3-way image classification set "dataset" from GitHub (bhavyatadvi/smartcitizenhubfinal); label vocabulary: garbage, graffiti, streetlight.

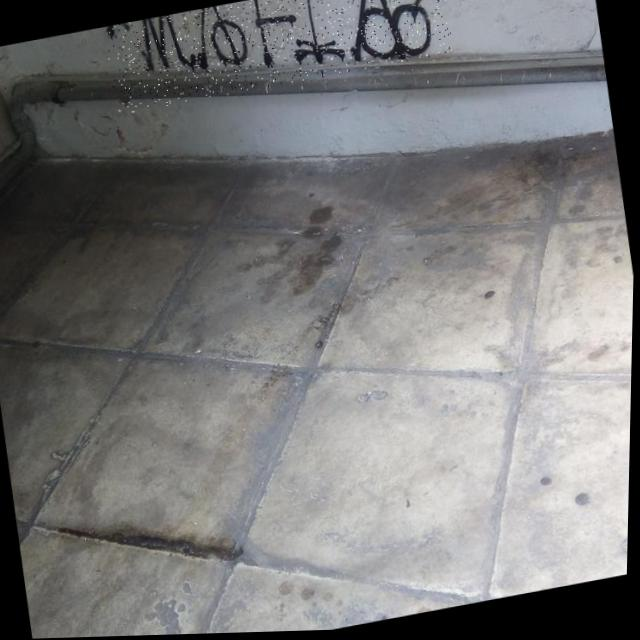
Label: graffiti

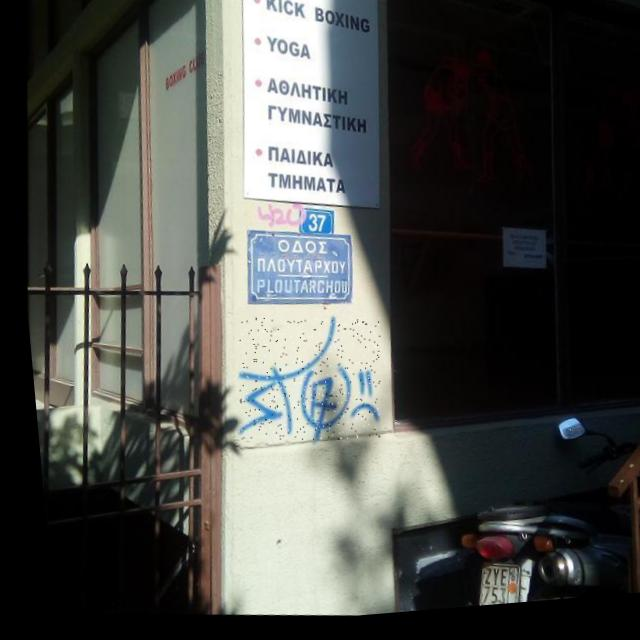
Label: graffiti

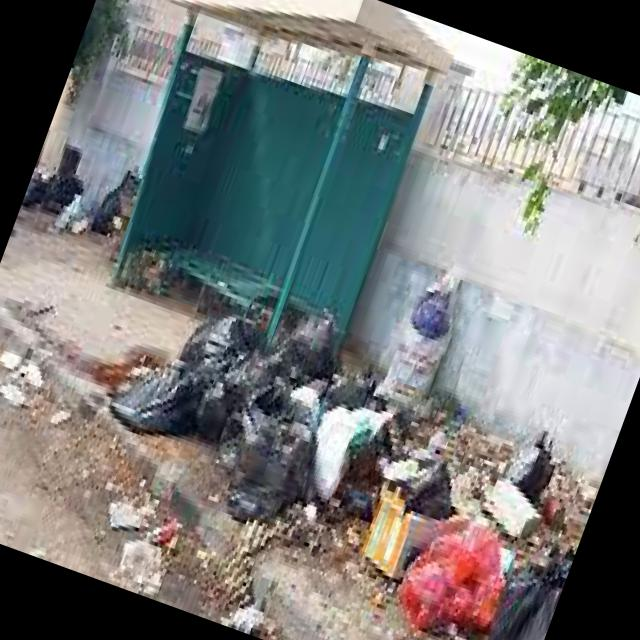
Label: garbage

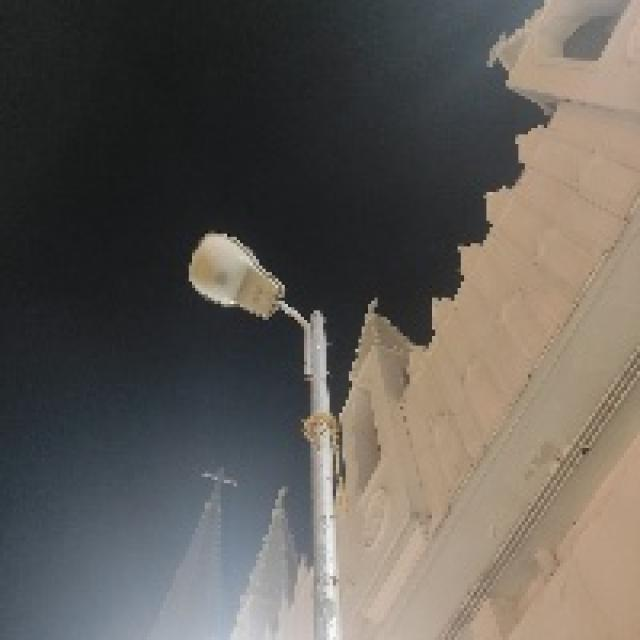
Label: streetlight

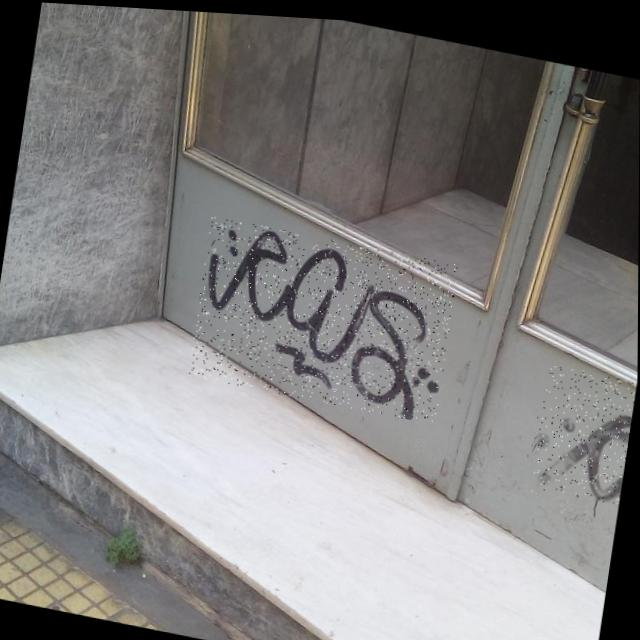
Label: graffiti

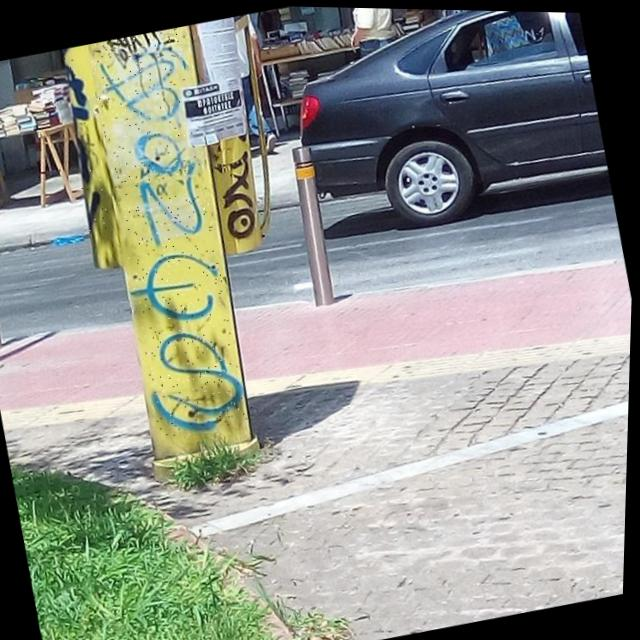
Label: graffiti
